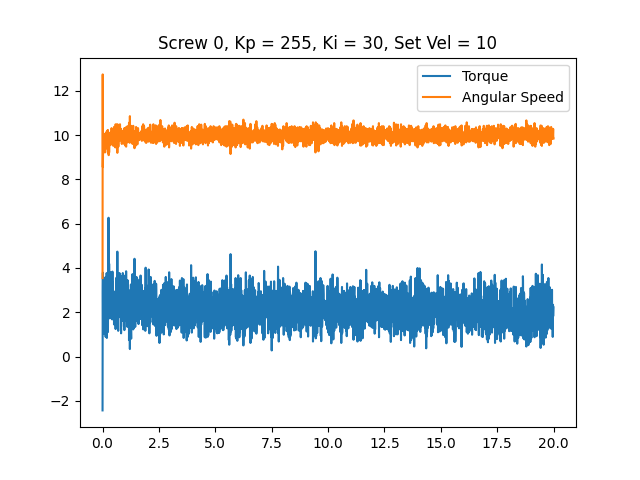

Data behind this chart, as committed beside it:
time, angular speed, torque, linear speed
0.0003717, 3.543, -2.433, 0
0.007712, 12.74, 2.9, 0
0.01516, 8.552, 3.787, 0
0.02256, 9.46, 1.386, 0
0.03024, 9.844, 1.305, 0
0.03783, 9.39, 1.015, 0
0.04544, 9.599, 1.063, 0
0.05264, 9.512, 1.676, 0
0.06008, 9.477, 2.804, 0
0.06721, 9.652, 2.481, 0
0.07397, 10.04, 1.192, 0
0.08058, 9.599, 2.353, 0
0.08714, 9.338, 2.127, 0
0.09358, 10.02, 2.32, 0
0.09991, 9.774, 1.176, 0
0.1063, 9.215, 3.48, 0
0.1127, 9.896, 2.546, 0
0.119, 9.39, 2.046, 0
0.1254, 9.355, 3.577, 0
0.1319, 9.791, 1.837, 0
0.1383, 10.09, 0.8862, 0
0.1447, 9.512, 3.432, 0
0.151, 9.634, 2.465, 0
0.1574, 9.442, 2.304, 0
0.1638, 9.669, 3.029, 0
0.1703, 10.05, 1.289, 0
0.1767, 9.774, 1.837, 0
0.183, 9.529, 3.771, 0
0.1894, 10.18, 0.8379, 0
0.1958, 9.477, 2.852, 0
0.2022, 9.634, 2.933, 0
0.2086, 10.09, 1.724, 0
0.215, 9.477, 2.852, 0
0.2214, 9.774, 2.739, 0
0.2278, 10.23, 1.096, 0
0.2341, 9.215, 3.174, 0
0.2408, 10.21, 1.305, 0
0.2471, 9.774, 2.949, 0
0.2536, 9.739, 2.24, 0
0.26, 9.599, 3.964, 0
0.2663, 9.285, 6.268, 0
0.2728, 9.093, 3.368, 0
0.279, 9.861, 2.981, 0
0.2853, 9.791, 2.272, 0
0.2919, 9.215, 4.189, 0
0.2983, 9.704, 3.271, 0
0.3048, 9.913, 2.659, 0
0.3112, 9.634, 2.514, 0
0.3176, 9.931, 3.352, 0
0.3239, 10.11, 1.724, 0
0.3303, 9.582, 2.981, 0
0.3367, 9.913, 2.771, 0
0.3431, 9.931, 1.756, 0
0.3494, 9.582, 3.368, 0
0.3558, 9.547, 3.803, 0
0.3622, 10.04, 2.143, 0
0.3685, 9.861, 1.95, 0
0.375, 10.12, 2.514, 0
0.3814, 10.02, 2.401, 0
0.3878, 9.966, 2.046, 0
... 3,048 more rows
